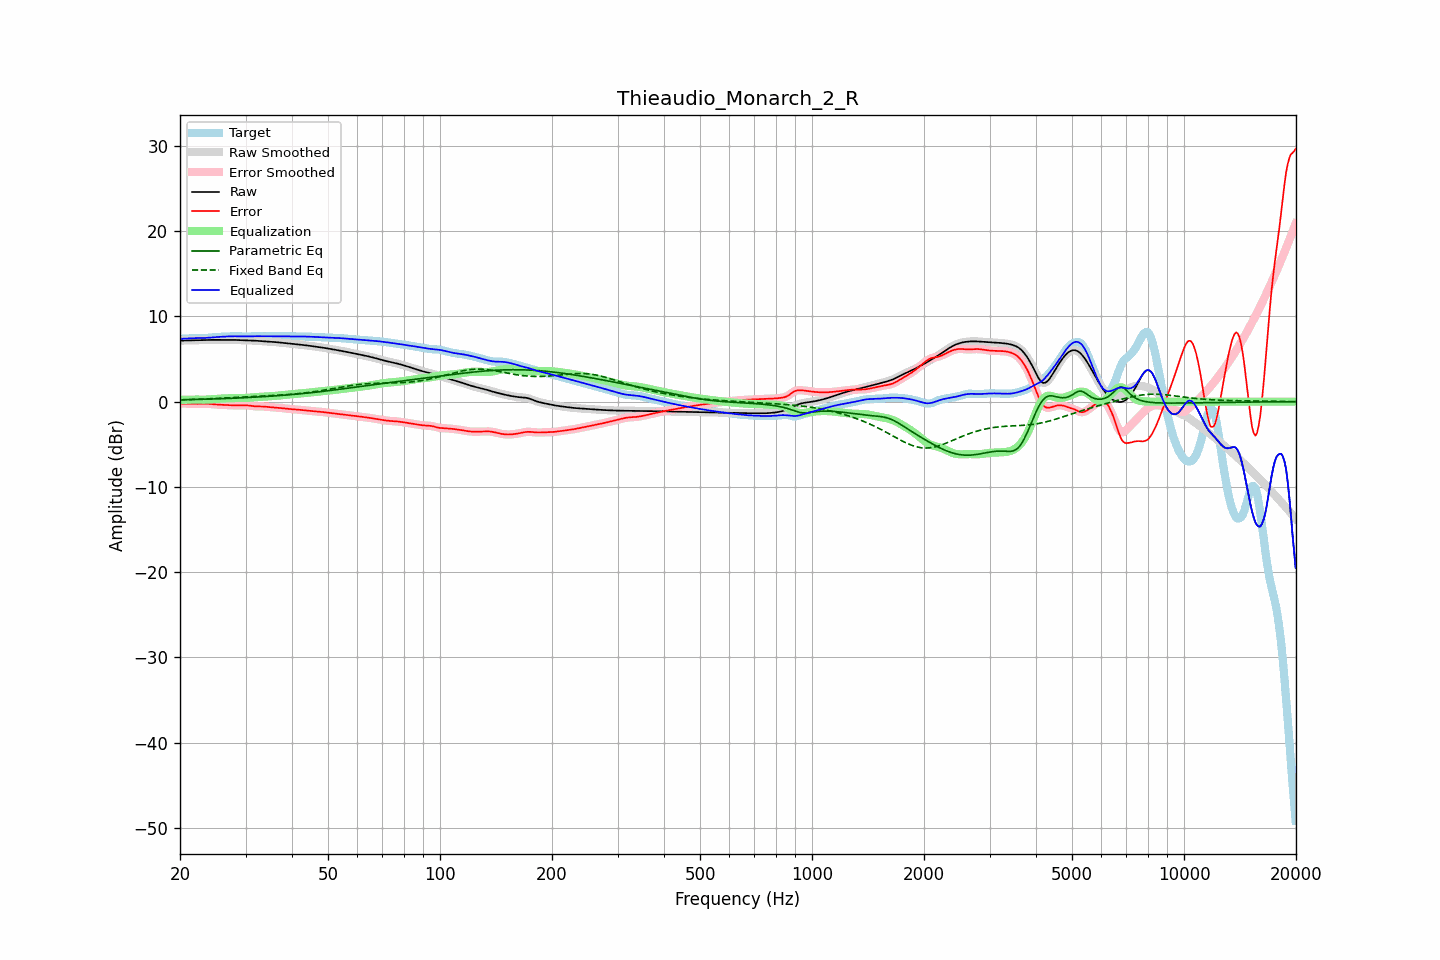

The table this chart was drawn from, first rows:
frequency, raw, error, smoothed, error_smoothed, equalization, parametric_eq, fixed_band_eq, equalized_raw, equalized_smoothed, target
20.00, 7.16, -0.22, 7.16, -0.22, 0.20, 0.21, 0.22, 7.36, 7.36, 7.38
20.20, 7.16, -0.22, 7.16, -0.21, 0.21, 0.21, 0.22, 7.37, 7.37, 7.38
20.40, 7.17, -0.21, 7.17, -0.21, 0.22, 0.22, 0.23, 7.39, 7.39, 7.38
20.61, 7.17, -0.22, 7.17, -0.22, 0.23, 0.22, 0.23, 7.40, 7.40, 7.39
20.81, 7.18, -0.22, 7.18, -0.22, 0.23, 0.23, 0.24, 7.41, 7.41, 7.40
21.02, 7.19, -0.22, 7.18, -0.22, 0.24, 0.23, 0.24, 7.42, 7.42, 7.41
21.23, 7.19, -0.23, 7.19, -0.23, 0.24, 0.24, 0.25, 7.43, 7.43, 7.43
21.44, 7.20, -0.25, 7.20, -0.25, 0.24, 0.24, 0.26, 7.44, 7.44, 7.44
21.66, 7.20, -0.25, 7.20, -0.25, 0.25, 0.25, 0.26, 7.45, 7.45, 7.46
21.87, 7.21, -0.26, 7.21, -0.26, 0.25, 0.25, 0.27, 7.46, 7.46, 7.47
22.09, 7.21, -0.26, 7.21, -0.26, 0.25, 0.26, 0.28, 7.46, 7.46, 7.47
22.31, 7.22, -0.25, 7.22, -0.25, 0.25, 0.26, 0.28, 7.46, 7.46, 7.47
22.54, 7.22, -0.25, 7.22, -0.25, 0.24, 0.27, 0.29, 7.46, 7.46, 7.47
22.76, 7.22, -0.24, 7.22, -0.24, 0.24, 0.27, 0.30, 7.46, 7.46, 7.46
22.99, 7.23, -0.23, 7.23, -0.23, 0.24, 0.28, 0.31, 7.46, 7.46, 7.46
23.22, 7.23, -0.23, 7.23, -0.23, 0.24, 0.28, 0.32, 7.47, 7.47, 7.46
23.45, 7.24, -0.23, 7.24, -0.23, 0.24, 0.29, 0.32, 7.48, 7.48, 7.47
23.69, 7.24, -0.24, 7.24, -0.24, 0.25, 0.30, 0.33, 7.49, 7.49, 7.48
23.92, 7.25, -0.26, 7.25, -0.26, 0.26, 0.30, 0.34, 7.51, 7.51, 7.50
24.16, 7.25, -0.28, 7.25, -0.28, 0.28, 0.31, 0.35, 7.53, 7.52, 7.53
24.40, 7.25, -0.30, 7.25, -0.30, 0.29, 0.31, 0.36, 7.54, 7.54, 7.55
24.65, 7.25, -0.32, 7.25, -0.32, 0.31, 0.32, 0.37, 7.56, 7.56, 7.57
24.89, 7.25, -0.33, 7.25, -0.33, 0.32, 0.33, 0.38, 7.57, 7.57, 7.58
25.14, 7.25, -0.34, 7.25, -0.34, 0.34, 0.33, 0.38, 7.59, 7.59, 7.59
25.39, 7.25, -0.35, 7.25, -0.35, 0.35, 0.34, 0.39, 7.60, 7.60, 7.60
25.65, 7.25, -0.36, 7.25, -0.36, 0.36, 0.35, 0.40, 7.61, 7.61, 7.61
25.91, 7.25, -0.36, 7.25, -0.36, 0.37, 0.35, 0.41, 7.62, 7.62, 7.61
26.16, 7.25, -0.37, 7.25, -0.37, 0.38, 0.36, 0.42, 7.63, 7.63, 7.62
26.43, 7.25, -0.38, 7.25, -0.38, 0.38, 0.37, 0.43, 7.64, 7.64, 7.64
26.69, 7.26, -0.39, 7.26, -0.39, 0.39, 0.37, 0.44, 7.65, 7.65, 7.65
26.96, 7.26, -0.40, 7.26, -0.40, 0.40, 0.38, 0.45, 7.66, 7.66, 7.66
27.23, 7.26, -0.41, 7.26, -0.41, 0.41, 0.39, 0.46, 7.67, 7.67, 7.67
27.50, 7.25, -0.42, 7.25, -0.42, 0.42, 0.40, 0.47, 7.67, 7.67, 7.67
27.77, 7.25, -0.43, 7.25, -0.43, 0.43, 0.41, 0.48, 7.68, 7.68, 7.68
28.05, 7.24, -0.44, 7.24, -0.44, 0.43, 0.41, 0.49, 7.68, 7.68, 7.68
28.33, 7.24, -0.44, 7.24, -0.44, 0.44, 0.42, 0.50, 7.67, 7.67, 7.68
28.62, 7.23, -0.44, 7.23, -0.44, 0.44, 0.43, 0.51, 7.67, 7.67, 7.68
28.90, 7.23, -0.44, 7.23, -0.44, 0.43, 0.44, 0.53, 7.66, 7.66, 7.67
29.19, 7.22, -0.44, 7.22, -0.44, 0.43, 0.45, 0.54, 7.66, 7.66, 7.66
29.48, 7.22, -0.43, 7.22, -0.43, 0.43, 0.46, 0.55, 7.65, 7.65, 7.65
29.78, 7.22, -0.43, 7.22, -0.43, 0.43, 0.47, 0.56, 7.65, 7.65, 7.64
30.08, 7.21, -0.43, 7.21, -0.43, 0.44, 0.48, 0.57, 7.65, 7.65, 7.64
30.38, 7.21, -0.43, 7.21, -0.44, 0.45, 0.49, 0.58, 7.66, 7.66, 7.64
30.68, 7.20, -0.45, 7.20, -0.45, 0.47, 0.49, 0.58, 7.66, 7.66, 7.65
30.99, 7.19, -0.48, 7.19, -0.48, 0.48, 0.50, 0.59, 7.67, 7.67, 7.67
31.30, 7.18, -0.51, 7.18, -0.51, 0.50, 0.51, 0.60, 7.68, 7.68, 7.69
31.61, 7.17, -0.53, 7.17, -0.53, 0.52, 0.53, 0.61, 7.68, 7.68, 7.70
31.93, 7.15, -0.55, 7.15, -0.55, 0.53, 0.54, 0.62, 7.69, 7.69, 7.70
32.24, 7.14, -0.55, 7.14, -0.55, 0.54, 0.55, 0.63, 7.69, 7.69, 7.70
32.57, 7.13, -0.56, 7.13, -0.56, 0.56, 0.56, 0.64, 7.68, 7.68, 7.68
32.89, 7.11, -0.56, 7.11, -0.56, 0.56, 0.57, 0.65, 7.68, 7.68, 7.67
33.22, 7.10, -0.56, 7.10, -0.56, 0.57, 0.58, 0.66, 7.67, 7.67, 7.66
33.55, 7.09, -0.57, 7.09, -0.57, 0.58, 0.59, 0.67, 7.67, 7.67, 7.66
33.89, 7.08, -0.59, 7.08, -0.59, 0.59, 0.60, 0.68, 7.67, 7.67, 7.66
34.23, 7.06, -0.60, 7.06, -0.60, 0.60, 0.62, 0.69, 7.67, 7.67, 7.67
34.57, 7.05, -0.62, 7.05, -0.62, 0.62, 0.63, 0.70, 7.67, 7.67, 7.67
34.92, 7.04, -0.64, 7.04, -0.63, 0.63, 0.64, 0.71, 7.67, 7.67, 7.68
35.27, 7.03, -0.65, 7.03, -0.65, 0.64, 0.65, 0.72, 7.67, 7.67, 7.68
35.62, 7.01, -0.66, 7.01, -0.66, 0.66, 0.67, 0.73, 7.67, 7.67, 7.68
35.97, 7.00, -0.67, 7.00, -0.67, 0.68, 0.68, 0.74, 7.67, 7.67, 7.67
... 635 more rows
